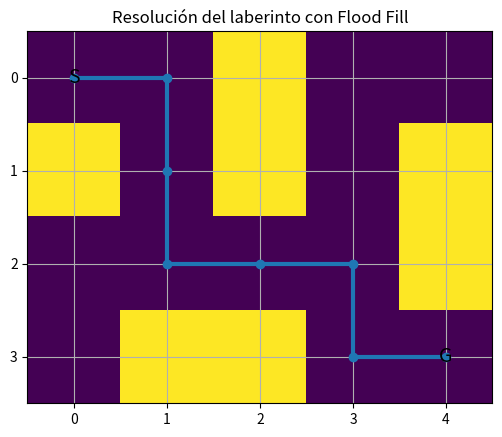

Reproduce this figure in Python.
from collections import deque
import matplotlib.pyplot as plt
import numpy as np

# 0 = camino libre
# 1 = pared
# S = inicio
# G = meta

maze = [
    ["S", 0,   1,   0,   0],
    [1,   0,   1,   0,   1],
    [0,   0,   0,   0,   1],
    [0,   1,   1,   0,   "G"]
]

start = (0, 0)
goal = (3, 4)


def flood_fill(maze, start, goal):
    rows = len(maze)
    cols = len(maze[0])

    distances = [
        [None for _ in range(cols)]
        for _ in range(rows)
    ]

    queue = deque([goal])

    distances[goal[0]][goal[1]] = 0

    directions = [
        (-1, 0), 
        (1, 0),   
        (0, -1), 
        (0, 1)    
    ]

    while queue:
        row, col = queue.popleft()

        for dr, dc in directions:
            new_row = row + dr
            new_col = col + dc

            if (
                0 <= new_row < rows
                and 0 <= new_col < cols
                and maze[new_row][new_col] != 1
                and distances[new_row][new_col] is None
            ):
                distances[new_row][new_col] = (
                    distances[row][col] + 1
                )

                queue.append(
                    (new_row, new_col)
                )

    return distances


def get_path(distances, start, goal):
    if distances[start[0]][start[1]] is None:
        return None

    path = [start]

    current = start

    directions = [
        (-1, 0),
        (1, 0),
        (0, -1),
        (0, 1)
    ]

    while current != goal:
        row, col = current

        best = None
        best_value = distances[row][col]

        for dr, dc in directions:
            new_row = row + dr
            new_col = col + dc

            if (
                0 <= new_row < len(distances)
                and 0 <= new_col < len(distances[0])
            ):
                value = distances[new_row][new_col]

                if (
                    value is not None
                    and value < best_value
                ):
                    best_value = value
                    best = (new_row, new_col)

        if best is None:
            return None

        current = best

        path.append(current)

    return path


def print_maze(maze):
    print("Laberinto:\n")

    for row in maze:
        for cell in row:
            if cell == 1:
                print("|", end=" ")

            elif cell == "S":
                print("S", end=" ")

            elif cell == "G":
                print("G", end=" ")

            else:
                print(".", end=" ")

        print()



def print_distances(distances, maze):
    print("\nValores de flood fill:\n")

    for row in range(len(distances)):
        for col in range(len(distances[0])):

            if maze[row][col] == 1:
                print(" | ", end=" ")

            else:
                value = distances[row][col]

                if value is None:
                    print(" X ", end=" ")

                else:
                    print(f"{value:2}", end="  ")

        print()


def print_path_maze(maze, path):
    print("\nRuta encontrada:\n")

    path_set = set(path)

    for row in range(len(maze)):
        for col in range(len(maze[0])):

            cell = (row, col)

            if maze[row][col] == 1:
                print("|", end=" ")

            elif cell == start:
                print("S", end=" ")

            elif cell == goal:
                print("G", end=" ")

            elif cell in path_set:
                print("*", end=" ")

            else:
                print(".", end=" ")

        print()


def show_maze_graphically(maze, path=None):
    rows = len(maze)
    cols = len(maze[0])

    grid = np.zeros((rows, cols))

    for r in range(rows):
        for c in range(cols):
            if maze[r][c] == 1:
                grid[r][c] = 1
            else:
                grid[r][c] = 0

    plt.figure(figsize=(6, 6))
    plt.imshow(grid)

    for r in range(rows):
        for c in range(cols):

            if maze[r][c] == "S":
                plt.text(
                    c,
                    r,
                    "S",
                    ha="center",
                    va="center",
                    fontsize=14
                )

            elif maze[r][c] == "G":
                plt.text(
                    c,
                    r,
                    "G",
                    ha="center",
                    va="center",
                    fontsize=14
                )

    if path is not None:
        x = [col for row, col in path]
        y = [row for row, col in path]

        plt.plot(
            x,
            y,
            marker="o",
            linewidth=3
        )

    plt.xticks(range(cols))
    plt.yticks(range(rows))
    plt.grid(True)

    plt.title("Resolución del laberinto con Flood Fill")

    plt.show()


print_maze(maze)

distances = flood_fill(
    maze,
    start,
    goal
)

print_distances(
    distances,
    maze
)

path = get_path(
    distances,
    start,
    goal
)

if path is None:
    print("\nNo se encontró una ruta.")

else:
    print("\nCoordenadas de la ruta:")
    print(path)

    print(
        "\nNúmero de movimientos:",
        len(path) - 1
    )

    print_path_maze(
        maze,
        path
    )

    show_maze_graphically(
        maze,
        path
    )
